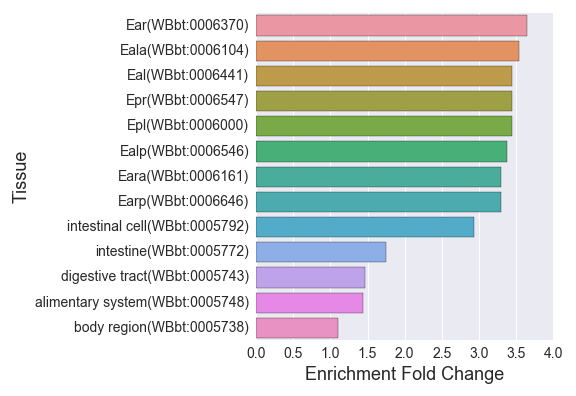

Source data for this figure (header and first rows):
, Tissue, Expected, Observed, Fold Change, Q value, Enrichment Fold Change
0, digestive tract(WBbt:0005743), 173.6, 255.0, 1.469, 1.850440275750432e-26, 1.469
1, Ear(WBbt:0006370), 1.922, 7.0, 3.643, 0.04366, 3.643
2, Eara(WBbt:0006161), 2.43, 8.0, 3.292, 0.04366, 3.292
3, intestine(WBbt:0005772), 135.1, 237.0, 1.754, 1.4833363652843034e-35, 1.754
4, body region(WBbt:0005738), 240.8, 264.0, 1.096, 0.001213, 1.096
5, alimentary system(WBbt:0005748), 177.8, 255.0, 1.435, 2.1389179076019424e-24, 1.435
6, Eal(WBbt:0006441), 2.035, 7.0, 3.44, 0.04468, 3.44
7, Earp(WBbt:0006646), 2.43, 8.0, 3.292, 0.04366, 3.292
8, Ealp(WBbt:0006546), 2.374, 8.0, 3.37, 0.04366, 3.37
9, Eala(WBbt:0006104), 2.261, 8.0, 3.538, 0.03452, 3.538
10, intestinal cell(WBbt:0005792), 7.517, 22.0, 2.927, 0.0001821, 2.927
11, Epr(WBbt:0006547), 2.035, 7.0, 3.44, 0.04468, 3.44
12, Epl(WBbt:0006000), 2.035, 7.0, 3.44, 0.04468, 3.44
